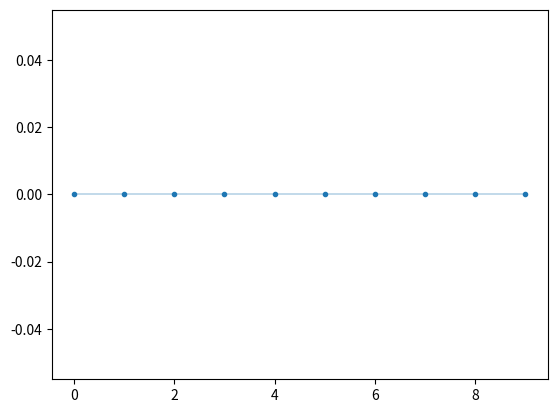
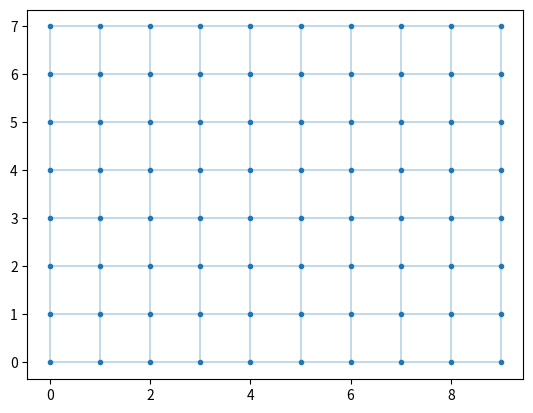
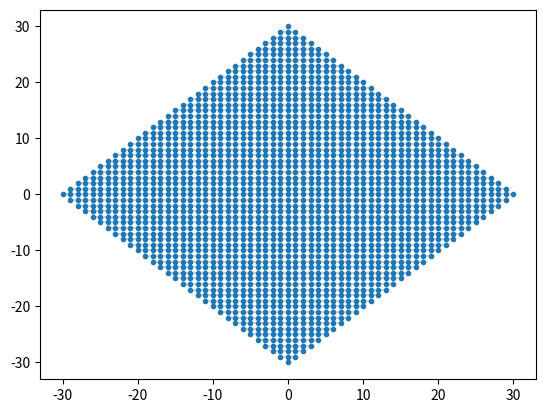
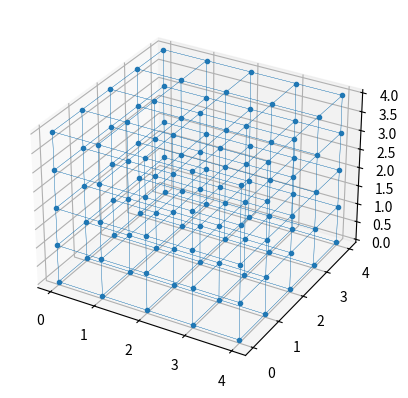
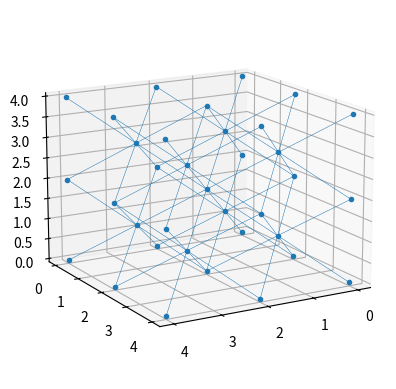

Write the Python code that produced these figures, in order. (Note: this script raises an exception after producing the figures.)
# file: seeq/models/lattice.py
import numpy as np
import scipy.sparse as sp
from scipy.sparse.linalg import LinearOperator

# file: seeq/models/lattice.py

class Lattice(LinearOperator):
    """Generic Lattice model with hopping/local frequencies.
    
    Properties
    ----------
    H         -- NxN matrix of tunnelings and local frequencies.
    dimension -- Dimensionality of the model.
    """
    
    def __init__(self, H, dimension=1):
        super(Lattice, self).__init__(np.float64, H.shape)
        self._H = H
        self.size = H.shape[0]
        self.dimension = dimension

    def hamiltonian(self):
        return self._H

    def coupling_at(self, r):
        """Return a vector of couplings for an impurity at position
        `r` in this generic lattice. The interpretation of `r` is
        left up to the subclass."""
        pass

    def _matvec(self, v):
        # Implement the matrix-vector multiplication
        # Inherited interface from LinearOperator()
        return self._H @ v

    def _matmat(self, A):
        # Implement the matrix-matrix multiplication
        # Inherited interface from LinearOperator()
        return self._H @ A

# file: seeq/models/lattice.py

class Regular3DLattice(Lattice):
    """Regular lattice of equispaced points, with arbitrary connectivity and boundary.
    
    Parameters
    ----------
    sizes     -- tuple (Lx, Ly, Lz) of sizes for the lattice
    hopping   -- function of three arguments (X,Y,Z), returning a list of pairs
                 [(J, (X,Y,Z))] with the hopping and the neighbor's coordinate.
    r0        -- location of the corner (defaults to (0,0,0))
    condition -- function of three arguments (X,Y,Z), returning true if the point
                 belongs to the lattice.
    """
    
    def __init__(self, sizes, hopping, g=None, r0=(0,0,0), condition=None):
        
        if condition == None:
            condition = lambda X, Y, Z: True

        # Construct all points in this lattice
        X0, Y0, Z0 = r0
        coord = [(X,Y,Z)
                 for X in range(X0,X0+sizes[0])
                 for Y in range(Y0,Y0+sizes[1])
                 for Z in range(Z0,Z0+sizes[2])
                 if condition(X, Y, Z)]
        #
        # Assign an index to each point
        ndx_map = {vector: ndx for ndx, vector in enumerate(coord)}
        #
        # Construct the list of neighbors for each point, together
        # with their hoppings
        hops = np.array([(J, i, ndx_map[dest])
                         for i, orig in enumerate(coord)
                         for J, dest in hopping(*orig)
                         if dest in ndx_map])
        #
        # Use this information to build the sparse matrix `H` of
        # hoppings and frequencies.
        L = len(ndx_map)
        H = sp.csr_matrix((hops[:,0],(hops[:,1],hops[:,2])), shape=(L,L))
        #
        # Determine the dimensionality 
        if sizes[2] > 1:
            dimension = 3
        elif sizes[1] > 1:
            dimension = 2
        else:
            dimension = 1
        super(Regular3DLattice, self).__init__(H, dimension)
        self.coord = coord = np.array(coord)
        self.ndx_map = ndx_map
        self.Xmin = min(coord[:,0])
        self.Xmax = max(coord[:,0])
        self.Ymin = min(coord[:,1])
        self.Ymax = max(coord[:,1])
        self.Zmin = min(coord[:,2])
        self.Zmax = max(coord[:,2])

    def coupling_at(self, r, g=1.0):
        """Return vector of couplings at given position."""
        ndx = self.ndx_map.get(r, None)
        if ndx is None:
            raise Exception(f'Emitter position {r} is not in the lattice.')
        gr = np.zeros(self.size)
        gr[ndx] = g
        return gr

    def vertex_index(self, r):
        """Return the index of position 'r' in the lattice."""
        return self.ndx_map[r]

# file: seeq/models/lattice_plot.py

import matplotlib.collections
import matplotlib.pyplot as plt
import matplotlib.tri as tri

def plot_lattice(L, ax=None, dot='.'):
    """Plot a 2D or 3D representation of the lattice on the given
    axis, or create one if none is given.
    
    Parameters
    ----------
    L    -- A Regular3DLattice() object
    ax   -- Axis to plot on. If None, create a new one.
    dot  -- Symbol to plot on the vertices of the lattice.
    
    Returns
    -------
    ax   -- Axis on which the figure is plot.
    """
    if ax is None:
        if L.dimension <= 2:
            fig, ax = plt.subplots()
        else:
            import mpl_toolkits.mplot3d
            fig, ax = plt.subplots(subplot_kw={'projection':'3d'})
    #
    # We plot all the connections
    #
    H = L.hamiltonian()
    coord = L.coord
    aux = sp.coo_matrix(H)
    if L.dimension == 3:
        import mpl_toolkits.mplot3d.art3d
        lines = [(coord[a,:], coord[b,:])
                 for (a,b) in zip(aux.row, aux.col)
                 if H[a,b] != 0]
        lc = mpl_toolkits.mplot3d.art3d.Line3DCollection(lines, linewidths=0.2)
    else:
        import matplotlib.collections
        lines = [(coord[a,0:2], coord[b,0:2])
                 for (a,b) in zip(aux.row, aux.col)
                 if H[a,b] != 0]
        lc = matplotlib.collections.LineCollection(lines, linewidths=0.2)
    ax.add_collection(lc)
    #
    # First we plot all the dots that are connected to others
    #
    ndx, _ = np.nonzero(np.sum(np.abs(H), 1))
    points = coord[ndx,:]
    if L.dimension == 3:
        ax.plot(points[:,0], points[:,1], points[:,2], '.')
    else:
        ax.plot(points[:,0], points[:,1], '.')
    return ax

# file: seeq/models/lattice.py

class Lattice1D(Regular3DLattice):
    """Latice for a 1D model with nearest-neighbor hoppings.
    
    Parameters
    ----------
    L         -- Lattice length (number of vertices)
    J         -- Hopping amplitude
    ω         -- Local energy on each site
    r0        -- location of the corner (defaults to (0,0,0))
    """

    def __init__(self, L, J=1, ω=1, **kwdargs):
        
        def hopping1d(X, Y, Z):
            return [(ω, (X,Y,Z)), (J, (X+1,Y,Z)), (J, (X-1,Y,Z))]

        super(Lattice1D, self).__init__([L,1,1], hopping1d, **kwdargs)
        self.J = J
        self.ω = ω

print(Lattice1D(10, J=-1.0, ω=2.0).hamiltonian().todense())

plot_lattice(Lattice1D(10));

# file: seeq/models/lattice.py

class SquareLattice(Regular3DLattice):
    """Latice for a 2D model with nearest-neighbor hoppings.
    
    Parameters
    ----------
    Lx, Ly    -- Lattice length (number of vertices). Ly defaults to Lx
    Jx, Jy    -- hopping amplitudes (Jy defaults to Jx, Jx defaults to 1)
    ω         -- Local energy on each site
    r0        -- location of the corner (defaults to (0,0,0))
    """

    def __init__(self, Lx, Ly=None, Jx=1.0, Jy=None, ω=1, **kwdargs):
        
        if Ly is None:
            Ly = Lx
        if Jy is None:
            Jy = Jx

        def hopping2d(X, Y, Z):
            return [(ω, (X,Y,Z)), (Jx, (X+1,Y,Z)), (Jx, (X-1,Y,Z)), (Jy, (X,Y+1,Z)), (Jy, (X,Y-1,Z))]

        super(SquareLattice, self).__init__([Lx,Ly,1], hopping2d, **kwdargs)
        self.J = (Jx, Jy)
        self.ω = ω

plot_lattice(SquareLattice(Lx=10, Ly=8, Jx=1, Jy=1));

# file: seeq/models/lattice.py

class RhombusLattice(Regular3DLattice):
    """Latice for a 2D model with nearest-neighbor hoppings and a boundary
    that resembles a Rhombus
    
    Parameters
    ----------
    L         -- Lattice length (number of vertices)
    Jx, Jy    -- hopping amplitudes (Jy defaults to Jx, Jx defaults to 1)
    ω         -- Local energy on each site
    r0        -- Center of the rombus
    """

    def __init__(self, L, Jx=1.0, Jy=None, ω=1, r0=(0,0,0), **kwdargs):
        if Jy is None:
            Jy = Jx

        X0, Y0, Z0 = r0
        r0 = (X0 - L, Y0 - L, Z0)

        def hopping2d(X, Y, Z):
            return [(ω, (X,Y,Z)), (Jx, (X+1,Y,Z)), (Jx, (X-1,Y,Z)), 
                    (Jy, (X,Y+1,Z)), (Jy, (X,Y-1,Z))]

        def condition(X, Y, Z):
            X -= X0
            Y -= Y0
            return ((np.abs(X-Y) <= L) & (np.abs(X+Y) <= L))+0

        super(RhombusLattice, self).__init__([2*L+1,2*L+1,1], hopping2d, r0=r0,
                                             condition=condition, **kwdargs)
        self.J = (Jx, Jy)
        self.ω = ω

plot_lattice(RhombusLattice(30));

# file: seeq/models/lattice.py

class CubicLattice(Regular3DLattice):
    """Latice for a 3D model with a cubic lattice.
    
    Parameters
    ----------
    Lx, Ly, Lz -- Lattice length (number of vertices, Ly and Lz default to Lx)
    Jx, Jy, Jx -- hopping amplitudes (Jx defaults to 1, Jy and Jz default to Jx)
    ω          -- Local energy on each site
    r0         -- Corner of the cube
    """

    def __init__(self, Lx, Ly=None, Lz=None, Jx=1.0, Jy=None, Jz=None, ω=1, **kwdargs):
        if Ly is None:
            Ly = Lx
        if Lz is None:
            Lz = Lx
        if Jy is None:
            Jy = Jx
        if Jz is None:
            Jz = Jx

        def hopping3d(X, Y, Z):
            return [(ω, (X,Y,Z)),
                    (Jx, (X+1,Y,Z)), (Jx, (X-1,Y,Z)),
                    (Jy, (X,Y+1,Z)), (Jy, (X,Y-1,Z)),
                    (Jz, (X,Y,Z+1)), (Jz, (X,Y,Z-1))]

        super(CubicLattice, self).__init__([Lx,Ly,Lz], hopping3d, **kwdargs)
        self.J = (Jx, Jy, Jz)
        self.ω = ω

plot_lattice(CubicLattice(Lx=5, Jx=1));

# file: seeq/models/lattice.py

class BCCLattice(Regular3DLattice):
    """Latice for a 3D model with a BCC lattice.
    
    Parameters
    ----------
    Lx, Ly, Lz -- Lattice length (number of vertices, Ly and Lz default to Lx)
    J          -- hopping amplitudes (defaults to 1)
    ω          -- Local energy on each site
    r0         -- Corner of the cube
    """

    def __init__(self, Lx, Ly=None, Lz=None, J=1.0, ω=1, **kwdargs):
        if Ly is None:
            Ly = Lx
        if Lz is None:
            Lz = Lx

        def bcc_hopping(X, Y, Z):
            return [(ω, (X,Y,Z)),
                     (J, (X+1,Y+1,Z+1)), (J, (X-1,Y-1,Z+1)),
                     (J, (X+1,Y-1,Z+1)), (J, (X-1,Y+1,Z+1)),
                     (J, (X+1,Y+1,Z-1)), (J, (X-1,Y-1,Z-1)),
                     (J, (X+1,Y-1,Z-1)), (J, (X-1,Y+1,Z-1))]

        def bcc_condition(X, Y, Z):
            dX = X % 2
            dY = Y % 2
            dZ = Z % 2
            return (dX == dY) and (dX == dZ)

        super(BCCLattice, self).__init__([Lx, Ly, Lz], bcc_hopping,
                                         condition=bcc_condition, **kwdargs)
        self.J = J
        self.ω = ω

plot_lattice(BCCLattice(5)).view_init(elev=15., azim=60)

from seeq.evolution import evolve

def test_wavepacket(L=100, x0=50, σ=5, k=1, t=50, steps=51):
    #
    # Positions and initial conditions
    x = np.arange(L)
    ψ0 = np.exp(-(x-x0)**2/(2*σ**2) - 1j*k*x)
    ψ0 /= np.linalg.norm(ψ0)
    #
    # Model for a 1D lattice
    H = Lattice1D(L, J=1.)
    #
    # Time intervals where the function is evaluated
    times = np.linspace(0, t, steps)

    ρt = np.array([np.abs(ψ)**2 for t, ψ
                   in evolve(ψ0, H, times, constant=True)])
    
    fig, ax = plt.subplots(ncols=1, nrows=1, figsize=(6,4))
    X, Y = np.meshgrid(x, times)

    c = ax.pcolor(X, Y, ρt)
    ax.set_title('Photon density')
    ax.set_xlabel('$x$')
    ax.set_ylabel('$t J$')
    plt.colorbar(c)

test_wavepacket()

test_wavepacket(k=0.5)